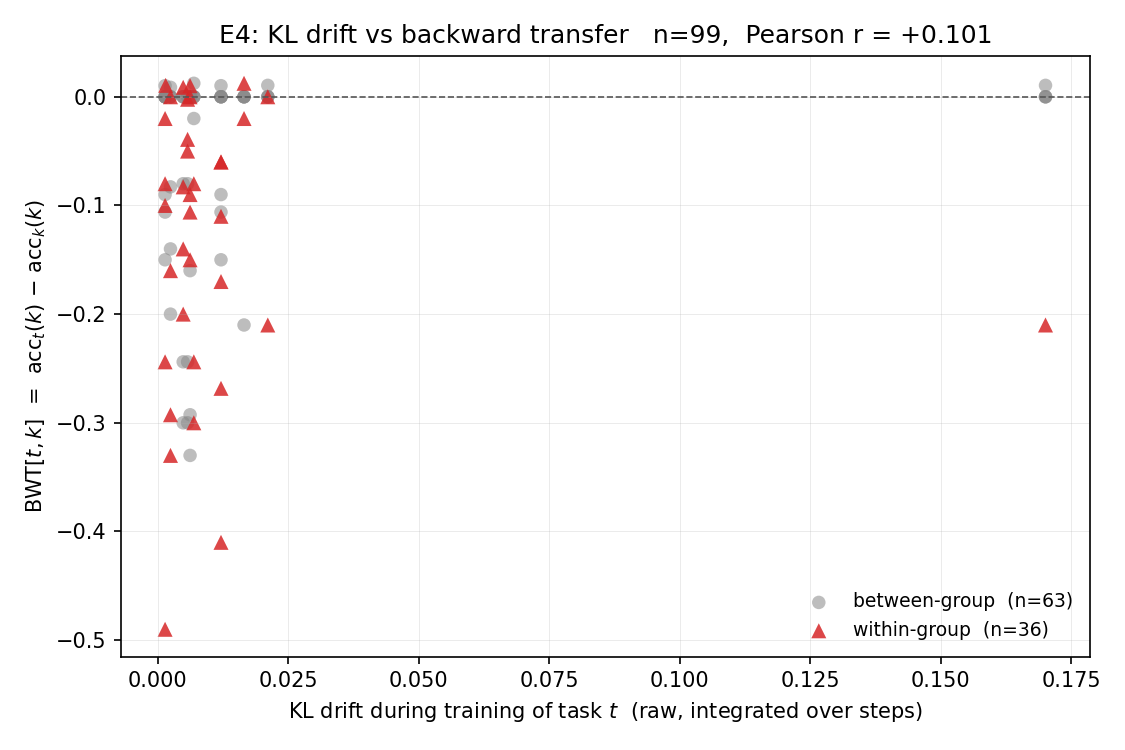

The file beside this chart, header and first rows:
t_idx, k_idx, task_t, task_k, kl_drift_t, bwt_tk, group_t, group_k, is_new_group_t, same_group
1, 0, FOMC, C-STANCE, , 0.000000, 1, 0, True, False
2, 0, MeetingBank, C-STANCE, , 0.000000, 2, 0, True, False
2, 1, MeetingBank, FOMC, , 0.000000, 2, 1, True, False
3, 0, Py150, C-STANCE, , 0.000000, 3, 0, True, False
3, 1, Py150, FOMC, , 0.000000, 3, 1, True, False
3, 2, Py150, MeetingBank, , 0.000000, 3, 2, True, False
4, 0, ScienceQA, C-STANCE, 0.001492, 0.000000, 3, 0, False, False
4, 1, ScienceQA, FOMC, 0.001492, 0.000000, 3, 1, False, False
4, 2, ScienceQA, MeetingBank, 0.001492, 0.000000, 3, 2, False, False
4, 3, ScienceQA, Py150, 0.001492, 0.0105, 3, 3, False, True
5, 0, NumGLUE-cm, C-STANCE, 0.1701, 0.000000, 1, 0, False, False
5, 1, NumGLUE-cm, FOMC, 0.1701, -0.21, 1, 1, False, True
5, 2, NumGLUE-cm, MeetingBank, 0.1701, 0.000000, 1, 2, False, False
5, 3, NumGLUE-cm, Py150, 0.1701, 0.0105, 1, 3, False, False
5, 4, NumGLUE-cm, ScienceQA, 0.1701, 0.000000, 1, 3, False, False
6, 0, NumGLUE-ds, C-STANCE, 0.02107, 0.000000, 1, 0, False, False
6, 1, NumGLUE-ds, FOMC, 0.02107, -0.21, 1, 1, False, True
6, 2, NumGLUE-ds, MeetingBank, 0.02107, 0.000000, 1, 2, False, False
6, 3, NumGLUE-ds, Py150, 0.02107, 0.0105, 1, 3, False, False
6, 4, NumGLUE-ds, ScienceQA, 0.02107, 0.000000, 1, 3, False, False
6, 5, NumGLUE-ds, NumGLUE-cm, 0.02107, 0.000000, 1, 1, False, True
7, 0, 20Minuten, C-STANCE, 0.01652, 0.000000, 3, 0, False, False
7, 1, 20Minuten, FOMC, 0.01652, -0.21, 3, 1, False, False
7, 2, 20Minuten, MeetingBank, 0.01652, 0.000000, 3, 2, False, False
7, 3, 20Minuten, Py150, 0.01652, 0.0124, 3, 3, False, True
7, 4, 20Minuten, ScienceQA, 0.01652, -0.02, 3, 3, False, True
7, 5, 20Minuten, NumGLUE-cm, 0.01652, 0.000000, 3, 1, False, False
7, 6, 20Minuten, NumGLUE-ds, 0.01652, 0.000000, 3, 1, False, False
8, 0, dbpedia, C-STANCE, 0.006894, 0.000000, 1, 0, False, False
8, 1, dbpedia, FOMC, 0.006894, -0.3, 1, 1, False, True
8, 2, dbpedia, MeetingBank, 0.006894, 0.000000, 1, 2, False, False
8, 3, dbpedia, Py150, 0.006894, 0.0124, 1, 3, False, False
8, 4, dbpedia, ScienceQA, 0.006894, -0.02, 1, 3, False, False
8, 5, dbpedia, NumGLUE-cm, 0.006894, -0.2439, 1, 1, False, True
8, 6, dbpedia, NumGLUE-ds, 0.006894, -0.08, 1, 1, False, True
8, 7, dbpedia, 20Minuten, 0.006894, 0.000000, 1, 3, False, False
9, 0, amazon, C-STANCE, 0.005700, 0.000000, 3, 0, False, False
9, 1, amazon, FOMC, 0.005700, -0.3, 3, 1, False, False
9, 2, amazon, MeetingBank, 0.005700, 0.000000, 3, 2, False, False
9, 3, amazon, Py150, 0.005700, -0.0392, 3, 3, False, True
9, 4, amazon, ScienceQA, 0.005700, -0.05, 3, 3, False, True
9, 5, amazon, NumGLUE-cm, 0.005700, -0.2439, 3, 1, False, False
9, 6, amazon, NumGLUE-ds, 0.005700, -0.08, 3, 1, False, False
9, 7, amazon, 20Minuten, 0.005700, -0.002300, 3, 3, False, True
9, 8, amazon, dbpedia, 0.005700, 0.000000, 3, 1, False, False
10, 0, yahoo, C-STANCE, 0.004856, 0.000000, 3, 0, False, False
10, 1, yahoo, FOMC, 0.004856, -0.3, 3, 1, False, False
10, 2, yahoo, MeetingBank, 0.004856, 0.000000, 3, 2, False, False
10, 3, yahoo, Py150, 0.004856, -0.0829, 3, 3, False, True
10, 4, yahoo, ScienceQA, 0.004856, -0.2, 3, 3, False, True
10, 5, yahoo, NumGLUE-cm, 0.004856, -0.2439, 3, 1, False, False
10, 6, yahoo, NumGLUE-ds, 0.004856, -0.08, 3, 1, False, False
10, 7, yahoo, 20Minuten, 0.004856, 0.008700, 3, 3, False, True
10, 8, yahoo, dbpedia, 0.004856, 0.000000, 3, 1, False, False
10, 9, yahoo, amazon, 0.004856, -0.14, 3, 3, False, True
11, 0, agnews, C-STANCE, 0.002422, 0.000000, 1, 0, False, False
11, 1, agnews, FOMC, 0.002422, -0.33, 1, 1, False, True
11, 2, agnews, MeetingBank, 0.002422, 0.000000, 1, 2, False, False
11, 3, agnews, Py150, 0.002422, -0.0829, 1, 3, False, False
11, 4, agnews, ScienceQA, 0.002422, -0.2, 1, 3, False, False
... 45 more rows
